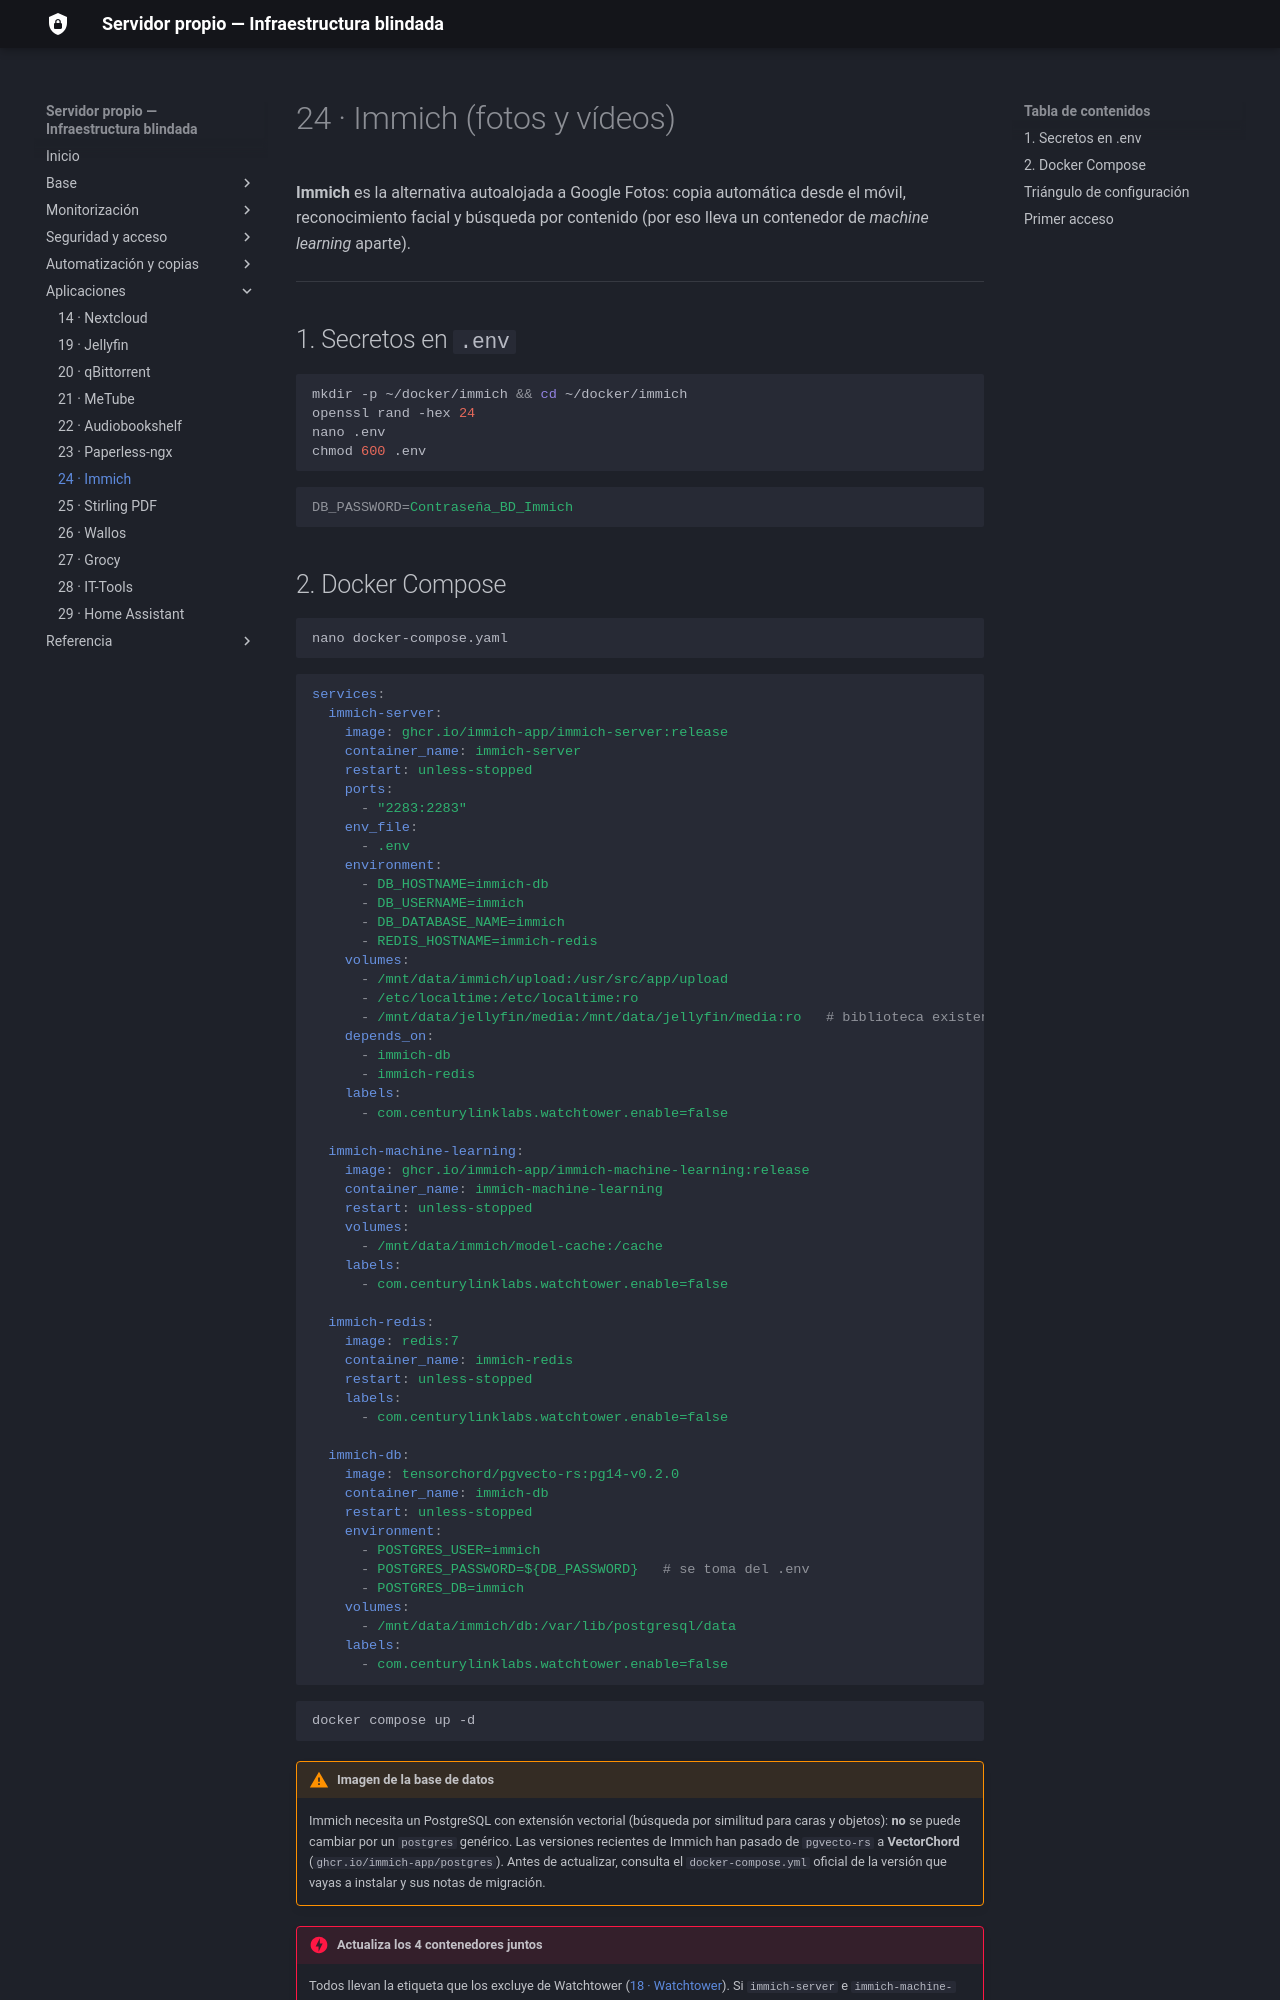

repository: sergiocofe/Servidor-Propio · page: 24-immich/index.html · generator: mkdocs

# 24 · Immich (fotos y vídeos)

**Immich** es la alternativa autoalojada a Google Fotos: copia automática desde el móvil, reconocimiento facial y búsqueda por contenido (por eso lleva un contenedor de *machine learning* aparte).

---

## 1. Secretos en `.env`

```bash
mkdir -p ~/docker/immich && cd ~/docker/immich
openssl rand -hex 24
nano .env
chmod 600 .env
```

```ini
DB_PASSWORD=Contraseña_BD_Immich
```
